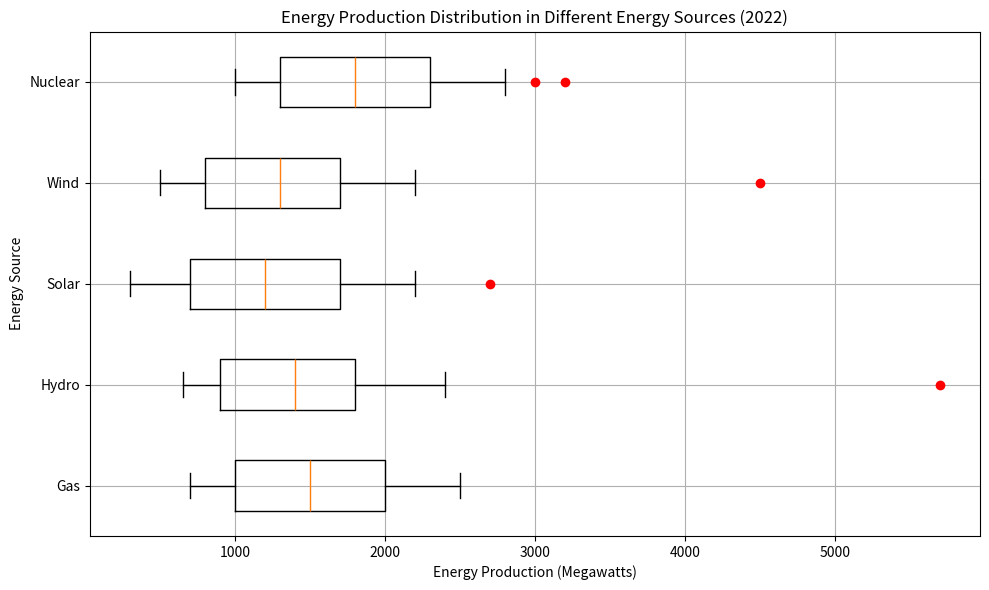

The matplotlib source for this figure: (Note: this script raises an exception after producing the figure.)
import matplotlib.pyplot as plt

data = [
    ("Gas", [700, 1000, 1500, 2000, 2500], []),
    ("Hydro", [650, 900, 1400, 1800, 2400], [5700]),
    ("Solar", [300, 700, 1200, 1700, 2200], [2700]),
    ("Wind", [500, 800, 1300, 1700, 2200], [4500]),
    ("Nuclear", [1000, 1300, 1800, 2300, 2800], [3000, 3200])
]

values, outliers = zip(*[[item[1], item[2]] for item in data])

fig, ax = plt.subplots(figsize=(10, 6))

ax.boxplot(values, vert=False, whis=1.5)
ax.set_yticklabels([item[0] for item in data])

for i, outlier in enumerate(outliers):
    if outlier:
        ax.plot(outlier, [i + 1] * len(outlier), "ro")

ax.set_title("Energy Production Distribution in Different Energy Sources (2022)")
ax.set_xlabel("Energy Production (Megawatts)")
ax.set_ylabel("Energy Source")
ax.grid(True)

plt.tight_layout()
plt.savefig('/cpfs01/user/yehancheng/workspace/datasets/SimChartV2/demo/box/png/58_202312270030.png', dpi=300)
plt.close(fig)
